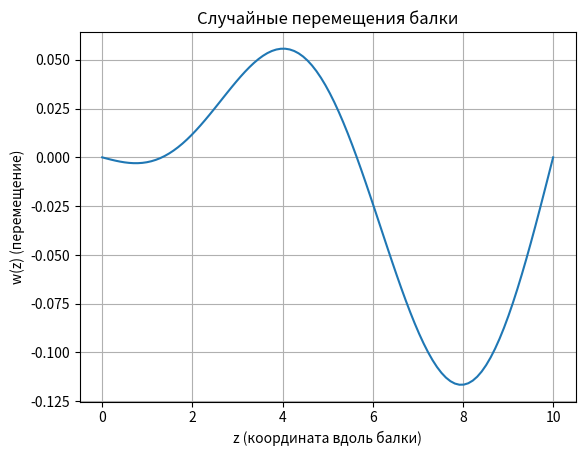

Python code for this plot:
import numpy as np

def generate_random_displacements(n, L, N_modes=5, max_amplitude=1.0):
    z = np.linspace(0, L, n + 2)
    w = np.zeros_like(z)

    for k in range(1, N_modes + 1):
        a_k = np.random.uniform(-max_amplitude, max_amplitude)
        w += a_k * np.sin(k * np.pi * z / L)
    return z, w

if __name__ == "__main__":
    import matplotlib.pyplot as plt

    n = 100
    L = 10.0
    N_modes = 3
    max_amplitude = 0.1

    z, w = generate_random_displacements(n, L, N_modes, max_amplitude)

    plt.plot(z, w)
    plt.xlabel('z (координата вдоль балки)')
    plt.ylabel('w(z) (перемещение)')
    plt.title('Случайные перемещения балки')
    plt.grid(True)
    plt.show()